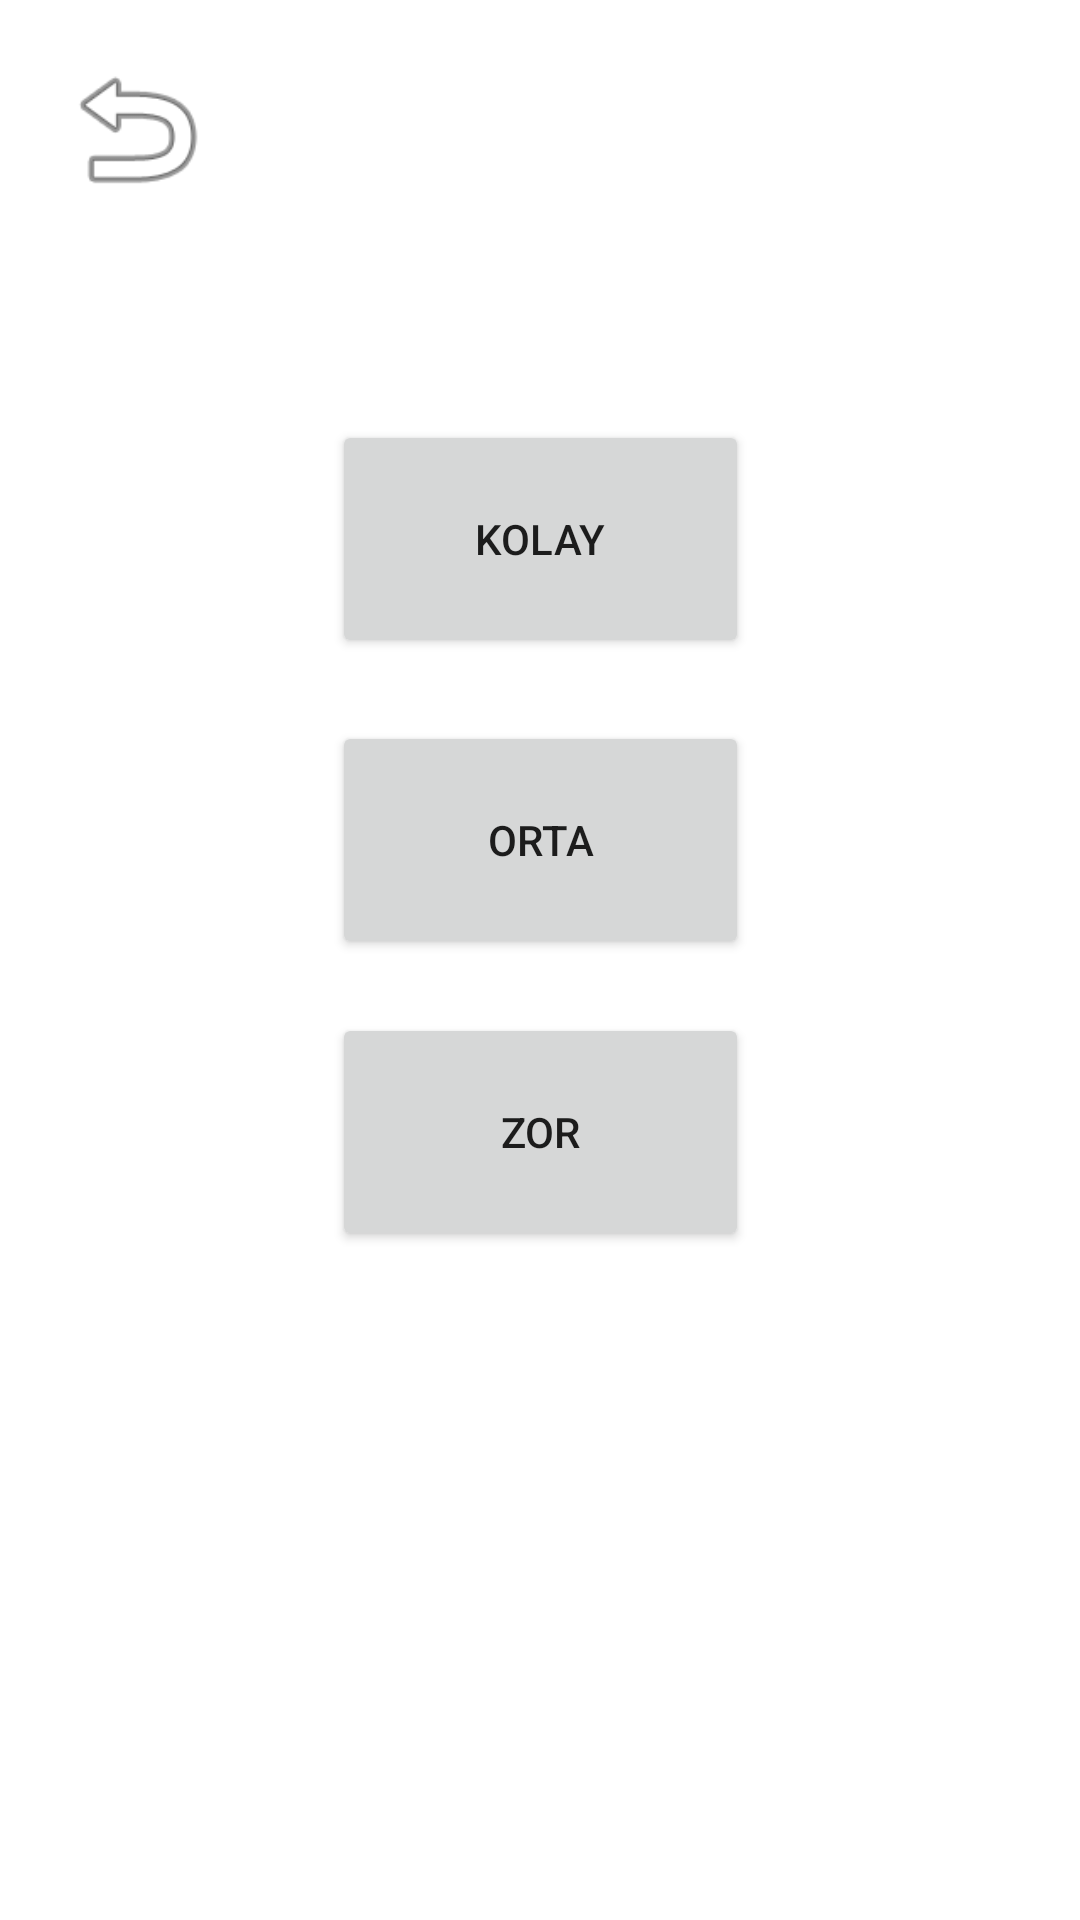

Android layout source for this screen:
<!-- AndroidManifest.xml: application theme Theme.MineSweeper2 -->
<!-- res/layout/activity_choose_diff.xml -->
<?xml version="1.0" encoding="utf-8"?>
<androidx.constraintlayout.widget.ConstraintLayout xmlns:android="http://schemas.android.com/apk/res/android"
    xmlns:app="http://schemas.android.com/apk/res-auto"
    xmlns:tools="http://schemas.android.com/tools"
    android:layout_width="match_parent"
    android:layout_height="match_parent"
    tools:context=".ChooseDiff">

    <Button
        android:id="@+id/mediumBtn"
        android:layout_width="139dp"
        android:layout_height="0dp"
        android:layout_marginBottom="18dp"
        android:onClick="medium"
        android:text="Orta"
        app:layout_constraintBottom_toTopOf="@+id/hardBtn"
        app:layout_constraintEnd_toEndOf="parent"
        app:layout_constraintStart_toStartOf="parent"
        app:layout_constraintTop_toBottomOf="@+id/easyBtn" />

    <Button
        android:id="@+id/hardBtn"
        android:layout_width="139dp"
        android:layout_height="0dp"
        android:layout_marginBottom="223dp"
        android:onClick="hard"
        android:text="Zor"
        app:layout_constraintBottom_toBottomOf="parent"
        app:layout_constraintEnd_toEndOf="parent"
        app:layout_constraintStart_toStartOf="parent"
        app:layout_constraintTop_toBottomOf="@+id/mediumBtn" />

    <Button
        android:id="@+id/easyBtn"
        android:layout_width="139dp"
        android:layout_height="0dp"
        android:layout_marginTop="140dp"
        android:layout_marginBottom="21dp"
        android:onClick="easy"
        android:text="Kolay"
        app:layout_constraintBottom_toTopOf="@+id/mediumBtn"
        app:layout_constraintEnd_toEndOf="parent"
        app:layout_constraintStart_toStartOf="parent"
        app:layout_constraintTop_toTopOf="parent" />

    <ImageView
        android:id="@+id/goBackBtn2"
        android:layout_width="59dp"
        android:layout_height="54dp"
        android:layout_marginStart="16dp"
        android:layout_marginTop="16dp"
        android:onClick="goBack2"
        app:layout_constraintStart_toStartOf="parent"
        app:layout_constraintTop_toTopOf="parent"
        app:srcCompat="@android:drawable/ic_menu_revert" />
</androidx.constraintlayout.widget.ConstraintLayout>
<!-- resources referenced by this layout -->
<resources>
  <style name="Theme.MineSweeper2" parent="Theme.MaterialComponents.DayNight.DarkActionBar">
          
          <item name="colorPrimary">@color/purple_500</item>
          <item name="colorPrimaryVariant">@color/purple_700</item>
          <item name="colorOnPrimary">@color/white</item>
          
          <item name="colorSecondary">@color/teal_200</item>
          <item name="colorSecondaryVariant">@color/teal_700</item>
          <item name="colorOnSecondary">@color/black</item>
          
          <item name="android:statusBarColor">?attr/colorPrimaryVariant</item>
          
      </style>
  <!-- not gathered from this repository: default colours our renderer supplied (Android Studio template values) -->
  <color name="purple_500">#FF6200EE</color>
  <color name="purple_700">#FF3700B3</color>
  <color name="teal_200">#FF03DAC5</color>
  <color name="teal_700">#FF018786</color>
  <color name="black">#FF000000</color>
  <color name="white">#FFFFFFFF</color>
</resources>
